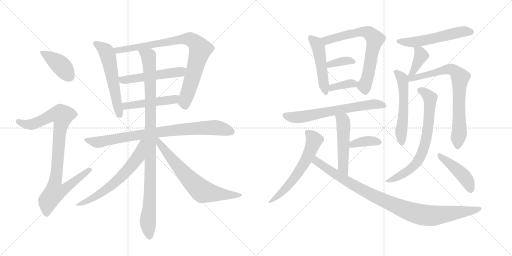
t = 0.00 s
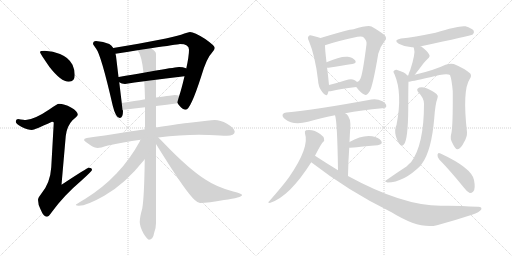
t = 3.75 s
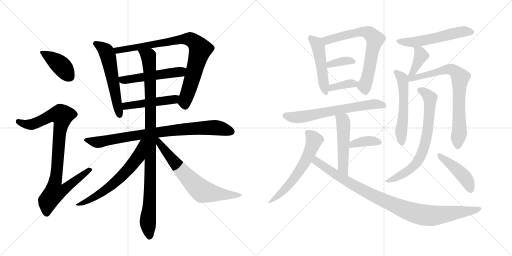
t = 7.50 s
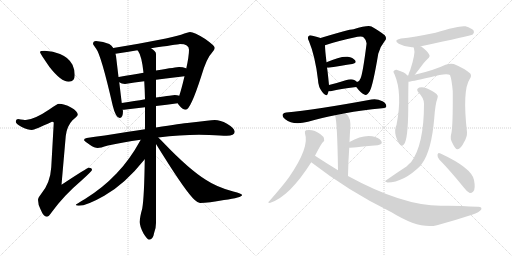
t = 11.25 s
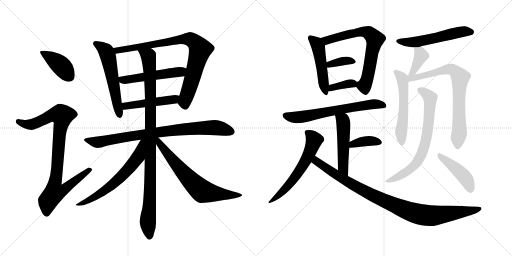
t = 14.99 s
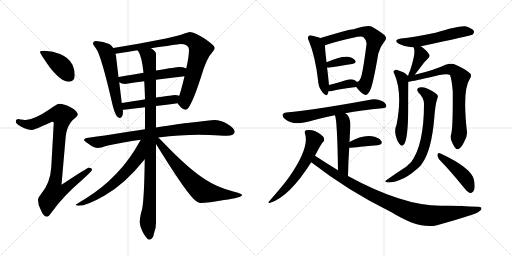
t = 18.74 s

The animated SVG that drew these frames (rendered in a browser with its animation timeline set to each time). Animation: 25 CSS @keyframes rules; one cycle of 18.74 s.

<svg version="1.1" viewBox="0 0 2048 1024" xmlns="http://www.w3.org/2000/svg">
  <g stroke="lightgray" stroke-dasharray="1,1" stroke-width="1" transform="scale(4, 4)">
    <line x1="0" y1="0" x2="256" y2="256"></line>
    <line x1="256" y1="0" x2="0" y2="256"></line>
    <line x1="128" y1="0" x2="128" y2="256"></line>
    <line x1="0" y1="128" x2="256" y2="128"></line>
    <line x1="256" y1="0" x2="512" y2="256"></line>
    <line x1="512" y1="0" x2="256" y2="256"></line>
    <line x1="384" y1="0" x2="384" y2="256"></line>
    <line x1="256" y1="128" x2="512" y2="128"></line>
  </g>
<g transform="scale(1, -1) translate(0, -850)">
   <style type="text/css">
    @keyframes keyframes0 {
      from {
       stroke: black;
       stroke-dashoffset: 407;
       stroke-width: 128;
       }
       57% {
       animation-timing-function: step-end;
       stroke: black;
       stroke-dashoffset: 0;
       stroke-width: 128;
       }
       to {
       stroke: black;
       stroke-width: 1024;
       }
       }
       #make-me-a-hanzi-animation-0 {
         animation: keyframes0 0.581217s both;
         animation-delay: 0.000000s;
         animation-timing-function: linear;
       }
    @keyframes keyframes1 {
      from {
       stroke: black;
       stroke-dashoffset: 915;
       stroke-width: 128;
       }
       75% {
       animation-timing-function: step-end;
       stroke: black;
       stroke-dashoffset: 0;
       stroke-width: 128;
       }
       to {
       stroke: black;
       stroke-width: 1024;
       }
       }
       #make-me-a-hanzi-animation-1 {
         animation: keyframes1 0.994629s both;
         animation-delay: 0.581217s;
         animation-timing-function: linear;
       }
    @keyframes keyframes2 {
      from {
       stroke: black;
       stroke-dashoffset: 570;
       stroke-width: 128;
       }
       65% {
       animation-timing-function: step-end;
       stroke: black;
       stroke-dashoffset: 0;
       stroke-width: 128;
       }
       to {
       stroke: black;
       stroke-width: 1024;
       }
       }
       #make-me-a-hanzi-animation-2 {
         animation: keyframes2 0.713867s both;
         animation-delay: 1.575846s;
         animation-timing-function: linear;
       }
    @keyframes keyframes3 {
      from {
       stroke: black;
       stroke-dashoffset: 852;
       stroke-width: 128;
       }
       73% {
       animation-timing-function: step-end;
       stroke: black;
       stroke-dashoffset: 0;
       stroke-width: 128;
       }
       to {
       stroke: black;
       stroke-width: 1024;
       }
       }
       #make-me-a-hanzi-animation-3 {
         animation: keyframes3 0.943359s both;
         animation-delay: 2.289714s;
         animation-timing-function: linear;
       }
    @keyframes keyframes4 {
      from {
       stroke: black;
       stroke-dashoffset: 517;
       stroke-width: 128;
       }
       63% {
       animation-timing-function: step-end;
       stroke: black;
       stroke-dashoffset: 0;
       stroke-width: 128;
       }
       to {
       stroke: black;
       stroke-width: 1024;
       }
       }
       #make-me-a-hanzi-animation-4 {
         animation: keyframes4 0.670736s both;
         animation-delay: 3.233073s;
         animation-timing-function: linear;
       }
    @keyframes keyframes5 {
      from {
       stroke: black;
       stroke-dashoffset: 480;
       stroke-width: 128;
       }
       61% {
       animation-timing-function: step-end;
       stroke: black;
       stroke-dashoffset: 0;
       stroke-width: 128;
       }
       to {
       stroke: black;
       stroke-width: 1024;
       }
       }
       #make-me-a-hanzi-animation-5 {
         animation: keyframes5 0.640625s both;
         animation-delay: 3.903809s;
         animation-timing-function: linear;
       }
    @keyframes keyframes6 {
      from {
       stroke: black;
       stroke-dashoffset: 846;
       stroke-width: 128;
       }
       73% {
       animation-timing-function: step-end;
       stroke: black;
       stroke-dashoffset: 0;
       stroke-width: 128;
       }
       to {
       stroke: black;
       stroke-width: 1024;
       }
       }
       #make-me-a-hanzi-animation-6 {
         animation: keyframes6 0.938477s both;
         animation-delay: 4.544434s;
         animation-timing-function: linear;
       }
    @keyframes keyframes7 {
      from {
       stroke: black;
       stroke-dashoffset: 1020;
       stroke-width: 128;
       }
       77% {
       animation-timing-function: step-end;
       stroke: black;
       stroke-dashoffset: 0;
       stroke-width: 128;
       }
       to {
       stroke: black;
       stroke-width: 1024;
       }
       }
       #make-me-a-hanzi-animation-7 {
         animation: keyframes7 1.080078s both;
         animation-delay: 5.482910s;
         animation-timing-function: linear;
       }
    @keyframes keyframes8 {
      from {
       stroke: black;
       stroke-dashoffset: 634;
       stroke-width: 128;
       }
       67% {
       animation-timing-function: step-end;
       stroke: black;
       stroke-dashoffset: 0;
       stroke-width: 128;
       }
       to {
       stroke: black;
       stroke-width: 1024;
       }
       }
       #make-me-a-hanzi-animation-8 {
         animation: keyframes8 0.765951s both;
         animation-delay: 6.562988s;
         animation-timing-function: linear;
       }
    @keyframes keyframes9 {
      from {
       stroke: black;
       stroke-dashoffset: 688;
       stroke-width: 128;
       }
       69% {
       animation-timing-function: step-end;
       stroke: black;
       stroke-dashoffset: 0;
       stroke-width: 128;
       }
       to {
       stroke: black;
       stroke-width: 1024;
       }
       }
       #make-me-a-hanzi-animation-9 {
         animation: keyframes9 0.809896s both;
         animation-delay: 7.328939s;
         animation-timing-function: linear;
       }
    @keyframes keyframes10 {
      from {
       stroke: black;
       stroke-dashoffset: 487;
       stroke-width: 128;
       }
       61% {
       animation-timing-function: step-end;
       stroke: black;
       stroke-dashoffset: 0;
       stroke-width: 128;
       }
       to {
       stroke: black;
       stroke-width: 1024;
       }
       }
       #make-me-a-hanzi-animation-10 {
         animation: keyframes10 0.646322s both;
         animation-delay: 8.138835s;
         animation-timing-function: linear;
       }
    @keyframes keyframes11 {
      from {
       stroke: black;
       stroke-dashoffset: 691;
       stroke-width: 128;
       }
       69% {
       animation-timing-function: step-end;
       stroke: black;
       stroke-dashoffset: 0;
       stroke-width: 128;
       }
       to {
       stroke: black;
       stroke-width: 1024;
       }
       }
       #make-me-a-hanzi-animation-11 {
         animation: keyframes11 0.812337s both;
         animation-delay: 8.785156s;
         animation-timing-function: linear;
       }
    @keyframes keyframes12 {
      from {
       stroke: black;
       stroke-dashoffset: 361;
       stroke-width: 128;
       }
       54% {
       animation-timing-function: step-end;
       stroke: black;
       stroke-dashoffset: 0;
       stroke-width: 128;
       }
       to {
       stroke: black;
       stroke-width: 1024;
       }
       }
       #make-me-a-hanzi-animation-12 {
         animation: keyframes12 0.543783s both;
         animation-delay: 9.597493s;
         animation-timing-function: linear;
       }
    @keyframes keyframes13 {
      from {
       stroke: black;
       stroke-dashoffset: 359;
       stroke-width: 128;
       }
       54% {
       animation-timing-function: step-end;
       stroke: black;
       stroke-dashoffset: 0;
       stroke-width: 128;
       }
       to {
       stroke: black;
       stroke-width: 1024;
       }
       }
       #make-me-a-hanzi-animation-13 {
         animation: keyframes13 0.542155s both;
         animation-delay: 10.141276s;
         animation-timing-function: linear;
       }
    @keyframes keyframes14 {
      from {
       stroke: black;
       stroke-dashoffset: 656;
       stroke-width: 128;
       }
       68% {
       animation-timing-function: step-end;
       stroke: black;
       stroke-dashoffset: 0;
       stroke-width: 128;
       }
       to {
       stroke: black;
       stroke-width: 1024;
       }
       }
       #make-me-a-hanzi-animation-14 {
         animation: keyframes14 0.783854s both;
         animation-delay: 10.683431s;
         animation-timing-function: linear;
       }
    @keyframes keyframes15 {
      from {
       stroke: black;
       stroke-dashoffset: 507;
       stroke-width: 128;
       }
       62% {
       animation-timing-function: step-end;
       stroke: black;
       stroke-dashoffset: 0;
       stroke-width: 128;
       }
       to {
       stroke: black;
       stroke-width: 1024;
       }
       }
       #make-me-a-hanzi-animation-15 {
         animation: keyframes15 0.662598s both;
         animation-delay: 11.467285s;
         animation-timing-function: linear;
       }
    @keyframes keyframes16 {
      from {
       stroke: black;
       stroke-dashoffset: 378;
       stroke-width: 128;
       }
       55% {
       animation-timing-function: step-end;
       stroke: black;
       stroke-dashoffset: 0;
       stroke-width: 128;
       }
       to {
       stroke: black;
       stroke-width: 1024;
       }
       }
       #make-me-a-hanzi-animation-16 {
         animation: keyframes16 0.557617s both;
         animation-delay: 12.129883s;
         animation-timing-function: linear;
       }
    @keyframes keyframes17 {
      from {
       stroke: black;
       stroke-dashoffset: 601;
       stroke-width: 128;
       }
       66% {
       animation-timing-function: step-end;
       stroke: black;
       stroke-dashoffset: 0;
       stroke-width: 128;
       }
       to {
       stroke: black;
       stroke-width: 1024;
       }
       }
       #make-me-a-hanzi-animation-17 {
         animation: keyframes17 0.739095s both;
         animation-delay: 12.687500s;
         animation-timing-function: linear;
       }
    @keyframes keyframes18 {
      from {
       stroke: black;
       stroke-dashoffset: 975;
       stroke-width: 128;
       }
       76% {
       animation-timing-function: step-end;
       stroke: black;
       stroke-dashoffset: 0;
       stroke-width: 128;
       }
       to {
       stroke: black;
       stroke-width: 1024;
       }
       }
       #make-me-a-hanzi-animation-18 {
         animation: keyframes18 1.043457s both;
         animation-delay: 13.426595s;
         animation-timing-function: linear;
       }
    @keyframes keyframes19 {
      from {
       stroke: black;
       stroke-dashoffset: 551;
       stroke-width: 128;
       }
       64% {
       animation-timing-function: step-end;
       stroke: black;
       stroke-dashoffset: 0;
       stroke-width: 128;
       }
       to {
       stroke: black;
       stroke-width: 1024;
       }
       }
       #make-me-a-hanzi-animation-19 {
         animation: keyframes19 0.698405s both;
         animation-delay: 14.470052s;
         animation-timing-function: linear;
       }
    @keyframes keyframes20 {
      from {
       stroke: black;
       stroke-dashoffset: 386;
       stroke-width: 128;
       }
       56% {
       animation-timing-function: step-end;
       stroke: black;
       stroke-dashoffset: 0;
       stroke-width: 128;
       }
       to {
       stroke: black;
       stroke-width: 1024;
       }
       }
       #make-me-a-hanzi-animation-20 {
         animation: keyframes20 0.564128s both;
         animation-delay: 15.168457s;
         animation-timing-function: linear;
       }
    @keyframes keyframes21 {
      from {
       stroke: black;
       stroke-dashoffset: 553;
       stroke-width: 128;
       }
       64% {
       animation-timing-function: step-end;
       stroke: black;
       stroke-dashoffset: 0;
       stroke-width: 128;
       }
       to {
       stroke: black;
       stroke-width: 1024;
       }
       }
       #make-me-a-hanzi-animation-21 {
         animation: keyframes21 0.700033s both;
         animation-delay: 15.732585s;
         animation-timing-function: linear;
       }
    @keyframes keyframes22 {
      from {
       stroke: black;
       stroke-dashoffset: 760;
       stroke-width: 128;
       }
       71% {
       animation-timing-function: step-end;
       stroke: black;
       stroke-dashoffset: 0;
       stroke-width: 128;
       }
       to {
       stroke: black;
       stroke-width: 1024;
       }
       }
       #make-me-a-hanzi-animation-22 {
         animation: keyframes22 0.868490s both;
         animation-delay: 16.432617s;
         animation-timing-function: linear;
       }
    @keyframes keyframes23 {
      from {
       stroke: black;
       stroke-dashoffset: 714;
       stroke-width: 128;
       }
       70% {
       animation-timing-function: step-end;
       stroke: black;
       stroke-dashoffset: 0;
       stroke-width: 128;
       }
       to {
       stroke: black;
       stroke-width: 1024;
       }
       }
       #make-me-a-hanzi-animation-23 {
         animation: keyframes23 0.831055s both;
         animation-delay: 17.301107s;
         animation-timing-function: linear;
       }
    @keyframes keyframes24 {
      from {
       stroke: black;
       stroke-dashoffset: 443;
       stroke-width: 128;
       }
       59% {
       animation-timing-function: step-end;
       stroke: black;
       stroke-dashoffset: 0;
       stroke-width: 128;
       }
       to {
       stroke: black;
       stroke-width: 1024;
       }
       }
       #make-me-a-hanzi-animation-24 {
         animation: keyframes24 0.610514s both;
         animation-delay: 18.132161s;
         animation-timing-function: linear;
       }
</style>
<path d="M 179 647 Q 160 647 160 642 Q 160 637 198 582 Q 244 523 275 523 Q 299 523 299 550 Q 299 571 290 591 Q 274 621 240 634 Q 213 645 179 647 Z" fill="lightgray"></path> 
<path d="M 236 435 Q 229 435 197 412 Q 138 372 103 370 Q 97 370 72 374 Q 63 373 63 363 Q 63 356 85 343 Q 112 330 128 330 Q 137 330 208 363 Q 215 363 215 359 L 205 181 Q 201 118 165 75 Q 152 59 152 51 Q 152 32 162 13 Q 174 -17 187 -17 Q 195 -17 206 0 Q 254 67 326 128 Q 368 166 368 170 Q 368 179 355 179 Q 349 179 246 111 L 263 306 Q 267 345 290 369 Q 311 387 311 391 Q 311 405 284 420 Q 257 435 236 435 Z" fill="lightgray"></path> 
<path d="M 384 686 Q 372 686 372 674 Q 373 671 384 656 Q 404 632 451 427 Q 463 378 479 378 Q 492 378 492 407 L 490 411 L 487 438 L 477 521 L 474 542 L 464 626 Q 463 630 462 635 L 453 658 Q 447 668 437 674 Q 414 685 384 686 Z" fill="lightgray"></path> 
<path d="M 711 437 Q 713 432 718 427 Q 731 411 743 411 Q 762 411 805 545 Q 827 619 847 638 Q 859 652 859 659 Q 859 667 821 694 Q 777 722 760 722 Q 754 722 724 711 Q 676 695 453 658 C 423 653 432 631 462 635 Q 510 642 550 649 L 604 657 Q 707 672 720 674 Q 756 674 756 651 Q 756 625 745 576 L 738 545 Q 725 490 717 467 C 709 440 709 440 711 437 Z" fill="lightgray"></path> 
<path d="M 477 521 Q 486 514 500 514 Q 538 520 577 525 L 624 531 Q 679 538 738 545 C 768 549 773 564 745 576 L 744 577 Q 732 582 716 582 Q 709 582 624 568 L 574 559 Q 532 552 475 542 L 474 542 C 447 538 451 536 477 521 Z" fill="lightgray"></path> 
<path d="M 490 411 L 496 411 Q 537 416 580 421 L 624 426 Q 666 431 711 437 C 741 441 746 459 717 467 Q 709 470 699 470 Q 693 470 624 460 L 580 453 Q 541 446 487 438 C 457 434 460 410 490 411 Z" fill="lightgray"></path> 
<path d="M 580 333 Q 549 328 513 323 Q 408 306 347 298 Q 336 296 336 290 Q 337 286 359 271 Q 378 258 391 258 Q 400 258 432 268 Q 490 281 563 291 L 633 300 Q 721 311 796 311 L 837 310 Q 886 307 907 307 Q 938 308 939 323 Q 937 338 908 355 Q 881 370 859 370 Q 848 370 827 367 Q 794 363 758 359 Q 726 356 624 340 L 580 333 Z" fill="lightgray"></path> 
<path d="M 580 421 L 580 333 L 579 213 Q 577 62 569 16 Q 559 -19 559 -38 Q 559 -56 574 -84 Q 589 -108 596 -109 Q 612 -109 617 -80 Q 624 -62 624 -42 L 624 274 L 624 340 L 624 426 L 624 460 L 624 531 L 624 568 L 624 634 Q 624 645 604 657 C 582 677 536 675 550 649 Q 551 648 553 645 Q 567 626 574 559 L 577 525 Q 579 494 580 453 L 580 421 Z" fill="lightgray"></path> 
<path d="M 563 291 Q 518 209 466 156 Q 411 98 340 54 Q 303 33 303 30 Q 306 27 315 27 Q 347 27 417 67 Q 499 113 579 213 C 650 300 578 317 563 291 Z" fill="lightgray"></path> 
<path d="M 624 274 Q 634 258 649 234 Q 746 79 779 50 Q 792 38 800 38 Q 834 38 896 50 Q 968 60 968 70 Q 968 75 933 84 Q 868 101 823 131 Q 757 172 656 277 Q 643 291 633 300 C 611 321 606 303 624 274 Z" fill="lightgray"></path> 
<path d="M 1282 698 Q 1272 702 1250 707 Q 1238 711 1235 706 Q 1228 700 1236 685 Q 1261 625 1272 530 Q 1273 502 1289 482 Q 1305 460 1311 475 Q 1312 479 1314 485 L 1316 510 Q 1310 571 1308 579 L 1306 601 Q 1300 652 1300 669 C 1299 692 1299 692 1282 698 Z" fill="lightgray"></path> 
<path d="M 1425 502 Q 1443 478 1457 472 Q 1467 465 1479 485 Q 1492 509 1513 635 Q 1520 663 1539 686 Q 1549 696 1539 709 Q 1524 722 1486 744 Q 1471 750 1414 733 Q 1395 733 1282 698 C 1253 689 1272 660 1300 669 Q 1346 685 1430 703 Q 1449 707 1455 700 Q 1468 687 1466 673 Q 1451 555 1442 536 Q 1439 526 1428 522 C 1416 513 1416 513 1425 502 Z" fill="lightgray"></path> 
<path d="M 1308 579 Q 1309 579 1314 579 Q 1369 588 1409 594 Q 1428 598 1421 608 Q 1412 620 1391 623 Q 1361 626 1306 601 C 1279 589 1278 579 1308 579 Z" fill="lightgray"></path> 
<path d="M 1314 485 Q 1320 484 1327 486 Q 1358 495 1425 502 C 1445 504 1445 504 1428 522 Q 1425 526 1417 530 Q 1405 536 1383 529 Q 1346 517 1316 510 C 1287 503 1284 487 1314 485 Z" fill="lightgray"></path> 
<path d="M 1381 397 Q 1445 409 1529 417 Q 1544 418 1545 424 Q 1546 436 1530 445 Q 1506 457 1486 452 Q 1258 410 1145 400 Q 1135 400 1131 393 Q 1127 383 1141 373 Q 1172 348 1232 363 Q 1292 381 1340 389 L 1381 397 Z" fill="lightgray"></path> 
<path d="M 1392 146 Q 1393 207 1397 259 L 1398 282 Q 1399 310 1401 335 Q 1405 378 1386 394 Q 1383 395 1381 397 C 1356 414 1332 418 1340 389 Q 1349 368 1352 169 C 1352 139 1391 116 1392 146 Z" fill="lightgray"></path> 
<path d="M 1397 259 Q 1401 259 1511 269 Q 1533 273 1525 286 Q 1515 301 1489 305 Q 1447 311 1398 282 C 1372 267 1367 257 1397 259 Z" fill="lightgray"></path> 
<path d="M 1260 227 Q 1285 276 1292 282 Q 1299 286 1296 296 Q 1295 303 1282 313 Q 1255 334 1224 329 Q 1217 326 1220 316 Q 1239 261 1156 141 Q 1134 110 1076 44 Q 1069 40 1079 38 Q 1157 62 1245 201 L 1260 227 Z" fill="lightgray"></path> 
<path d="M 1245 201 Q 1396 84 1566 1 Q 1677 -68 1748 -51 Q 1815 -33 1888 -9 Q 1918 1 1925 12 Q 1929 24 1911 23 Q 1820 29 1763 27 Q 1610 27 1392 146 L 1352 169 Q 1306 197 1260 227 C 1235 243 1221 219 1245 201 Z" fill="lightgray"></path> 
<path d="M 1683 664 Q 1683 665 1684 665 Q 1882 707 1891 712 Q 1898 719 1895 727 Q 1888 737 1862 745 Q 1837 749 1742 719 Q 1655 701 1604 696 Q 1571 690 1595 675 Q 1625 659 1654 661 C 1674 661 1674 661 1683 664 Z" fill="lightgray"></path> 
<path d="M 1659 551 Q 1678 575 1695 598 Q 1701 605 1710 614 Q 1723 624 1716 633 Q 1709 646 1685 664 Q 1684 665 1683 664 C 1655 674 1648 677 1654 661 Q 1654 660 1656 656 Q 1663 637 1641 570 Q 1635 558 1633 548 C 1626 519 1640 527 1659 551 Z" fill="lightgray"></path> 
<path d="M 1629 548 Q 1623 560 1586 571 Q 1579 572 1574 565 Q 1573 561 1578 553 Q 1611 477 1586 350 Q 1577 332 1583 307 Q 1590 282 1600 272 Q 1609 262 1616 273 Q 1632 291 1633 414 Q 1633 505 1634 523 L 1629 548 Z" fill="lightgray"></path> 
<path d="M 1805 315 Q 1799 296 1810 277 Q 1822 252 1830 253 Q 1843 254 1856 281 Q 1869 303 1868 321 Q 1849 489 1879 534 Q 1888 547 1881 556 Q 1857 577 1815 594 Q 1802 598 1782 591 Q 1739 570 1659 551 L 1633 548 Q 1630 548 1629 548 C 1599 545 1604 518 1634 523 Q 1640 523 1721 541 Q 1785 559 1800 550 Q 1807 532 1811 485 Q 1812 343 1805 315 Z" fill="lightgray"></path> 
<path d="M 1696 435 Q 1696 270 1644 201 Q 1635 194 1626 184 Q 1584 157 1542 127 Q 1538 123 1550 120 Q 1614 120 1683 188 Q 1684 192 1687 194 Q 1726 246 1737 377 Q 1741 434 1750 458 Q 1754 467 1747 473 Q 1734 486 1706 497 Q 1690 504 1677 500 Q 1662 494 1674 480 Q 1696 458 1696 435 Z" fill="lightgray"></path> 
<path d="M 1757 212 Q 1802 166 1856 99 Q 1868 83 1879 78 Q 1886 77 1893 84 Q 1903 94 1896 130 Q 1887 178 1762 236 Q 1761 237 1759 237 Q 1752 241 1750 231 Q 1749 221 1757 212 Z" fill="lightgray"></path> 
      <clipPath id="make-me-a-hanzi-clip-0">
      <path d="M 179 647 Q 160 647 160 642 Q 160 637 198 582 Q 244 523 275 523 Q 299 523 299 550 Q 299 571 290 591 Q 274 621 240 634 Q 213 645 179 647 Z" fill="lightgray"></path>
      </clipPath>
      <path clip-path="url(#make-me-a-hanzi-clip-0)" d="M 164 641 L 238 593 L 277 544 " fill="none" id="make-me-a-hanzi-animation-0" stroke-dasharray="279 558" stroke-linecap="round"></path>

      <clipPath id="make-me-a-hanzi-clip-1">
      <path d="M 236 435 Q 229 435 197 412 Q 138 372 103 370 Q 97 370 72 374 Q 63 373 63 363 Q 63 356 85 343 Q 112 330 128 330 Q 137 330 208 363 Q 215 363 215 359 L 205 181 Q 201 118 165 75 Q 152 59 152 51 Q 152 32 162 13 Q 174 -17 187 -17 Q 195 -17 206 0 Q 254 67 326 128 Q 368 166 368 170 Q 368 179 355 179 Q 349 179 246 111 L 263 306 Q 267 345 290 369 Q 311 387 311 391 Q 311 405 284 420 Q 257 435 236 435 Z" fill="lightgray"></path>
      </clipPath>
      <path clip-path="url(#make-me-a-hanzi-clip-1)" d="M 73 364 L 99 353 L 126 352 L 201 387 L 224 392 L 248 388 L 220 121 L 257 118 L 267 103 L 256 91 L 218 80 L 192 46 L 187 -5 " fill="none" id="make-me-a-hanzi-animation-1" stroke-dasharray="787 1574" stroke-linecap="round"></path>

      <clipPath id="make-me-a-hanzi-clip-2">
      <path d="M 384 686 Q 372 686 372 674 Q 373 671 384 656 Q 404 632 451 427 Q 463 378 479 378 Q 492 378 492 407 L 490 411 L 487 438 L 477 521 L 474 542 L 464 626 Q 463 630 462 635 L 453 658 Q 447 668 437 674 Q 414 685 384 686 Z" fill="lightgray"></path>
      </clipPath>
      <path clip-path="url(#make-me-a-hanzi-clip-2)" d="M 382 676 L 412 658 L 431 629 L 479 389 " fill="none" id="make-me-a-hanzi-animation-2" stroke-dasharray="442 884" stroke-linecap="round"></path>

      <clipPath id="make-me-a-hanzi-clip-3">
      <path d="M 711 437 Q 713 432 718 427 Q 731 411 743 411 Q 762 411 805 545 Q 827 619 847 638 Q 859 652 859 659 Q 859 667 821 694 Q 777 722 760 722 Q 754 722 724 711 Q 676 695 453 658 C 423 653 432 631 462 635 Q 510 642 550 649 L 604 657 Q 707 672 720 674 Q 756 674 756 651 Q 756 625 745 576 L 738 545 Q 725 490 717 467 C 709 440 709 440 711 437 Z" fill="lightgray"></path>
      </clipPath>
      <path clip-path="url(#make-me-a-hanzi-clip-3)" d="M 466 656 L 471 650 L 499 652 L 740 694 L 764 691 L 782 679 L 801 652 L 742 454 L 741 424 " fill="none" id="make-me-a-hanzi-animation-3" stroke-dasharray="724 1448" stroke-linecap="round"></path>

      <clipPath id="make-me-a-hanzi-clip-4">
      <path d="M 477 521 Q 486 514 500 514 Q 538 520 577 525 L 624 531 Q 679 538 738 545 C 768 549 773 564 745 576 L 744 577 Q 732 582 716 582 Q 709 582 624 568 L 574 559 Q 532 552 475 542 L 474 542 C 447 538 451 536 477 521 Z" fill="lightgray"></path>
      </clipPath>
      <path clip-path="url(#make-me-a-hanzi-clip-4)" d="M 484 537 L 490 530 L 505 530 L 714 561 L 738 570 " fill="none" id="make-me-a-hanzi-animation-4" stroke-dasharray="389 778" stroke-linecap="round"></path>

      <clipPath id="make-me-a-hanzi-clip-5">
      <path d="M 490 411 L 496 411 Q 537 416 580 421 L 624 426 Q 666 431 711 437 C 741 441 746 459 717 467 Q 709 470 699 470 Q 693 470 624 460 L 580 453 Q 541 446 487 438 C 457 434 460 410 490 411 Z" fill="lightgray"></path>
      </clipPath>
      <path clip-path="url(#make-me-a-hanzi-clip-5)" d="M 493 418 L 515 428 L 687 450 L 711 460 " fill="none" id="make-me-a-hanzi-animation-5" stroke-dasharray="352 704" stroke-linecap="round"></path>

      <clipPath id="make-me-a-hanzi-clip-6">
      <path d="M 580 333 Q 549 328 513 323 Q 408 306 347 298 Q 336 296 336 290 Q 337 286 359 271 Q 378 258 391 258 Q 400 258 432 268 Q 490 281 563 291 L 633 300 Q 721 311 796 311 L 837 310 Q 886 307 907 307 Q 938 308 939 323 Q 937 338 908 355 Q 881 370 859 370 Q 848 370 827 367 Q 794 363 758 359 Q 726 356 624 340 L 580 333 Z" fill="lightgray"></path>
      </clipPath>
      <path clip-path="url(#make-me-a-hanzi-clip-6)" d="M 344 291 L 401 282 L 678 328 L 796 338 L 869 339 L 927 324 " fill="none" id="make-me-a-hanzi-animation-6" stroke-dasharray="718 1436" stroke-linecap="round"></path>

      <clipPath id="make-me-a-hanzi-clip-7">
      <path d="M 580 421 L 580 333 L 579 213 Q 577 62 569 16 Q 559 -19 559 -38 Q 559 -56 574 -84 Q 589 -108 596 -109 Q 612 -109 617 -80 Q 624 -62 624 -42 L 624 274 L 624 340 L 624 426 L 624 460 L 624 531 L 624 568 L 624 634 Q 624 645 604 657 C 582 677 536 675 550 649 Q 551 648 553 645 Q 567 626 574 559 L 577 525 Q 579 494 580 453 L 580 421 Z" fill="lightgray"></path>
      </clipPath>
      <path clip-path="url(#make-me-a-hanzi-clip-7)" d="M 560 644 L 594 625 L 600 549 L 602 171 L 592 -26 L 598 -99 " fill="none" id="make-me-a-hanzi-animation-7" stroke-dasharray="892 1784" stroke-linecap="round"></path>

      <clipPath id="make-me-a-hanzi-clip-8">
      <path d="M 563 291 Q 518 209 466 156 Q 411 98 340 54 Q 303 33 303 30 Q 306 27 315 27 Q 347 27 417 67 Q 499 113 579 213 C 650 300 578 317 563 291 Z" fill="lightgray"></path>
      </clipPath>
      <path clip-path="url(#make-me-a-hanzi-clip-8)" d="M 576 286 L 567 279 L 553 221 L 490 148 L 401 74 L 315 35 " fill="none" id="make-me-a-hanzi-animation-8" stroke-dasharray="506 1012" stroke-linecap="round"></path>

      <clipPath id="make-me-a-hanzi-clip-9">
      <path d="M 624 274 Q 634 258 649 234 Q 746 79 779 50 Q 792 38 800 38 Q 834 38 896 50 Q 968 60 968 70 Q 968 75 933 84 Q 868 101 823 131 Q 757 172 656 277 Q 643 291 633 300 C 611 321 606 303 624 274 Z" fill="lightgray"></path>
      </clipPath>
      <path clip-path="url(#make-me-a-hanzi-clip-9)" d="M 629 293 L 670 233 L 725 168 L 808 86 L 906 69 L 964 70 " fill="none" id="make-me-a-hanzi-animation-9" stroke-dasharray="560 1120" stroke-linecap="round"></path>

      <clipPath id="make-me-a-hanzi-clip-10">
      <path d="M 1282 698 Q 1272 702 1250 707 Q 1238 711 1235 706 Q 1228 700 1236 685 Q 1261 625 1272 530 Q 1273 502 1289 482 Q 1305 460 1311 475 Q 1312 479 1314 485 L 1316 510 Q 1310 571 1308 579 L 1306 601 Q 1300 652 1300 669 C 1299 692 1299 692 1282 698 Z" fill="lightgray"></path>
      </clipPath>
      <path clip-path="url(#make-me-a-hanzi-clip-10)" d="M 1243 698 L 1263 681 L 1275 654 L 1301 481 " fill="none" id="make-me-a-hanzi-animation-10" stroke-dasharray="359 718" stroke-linecap="round"></path>

      <clipPath id="make-me-a-hanzi-clip-11">
      <path d="M 1425 502 Q 1443 478 1457 472 Q 1467 465 1479 485 Q 1492 509 1513 635 Q 1520 663 1539 686 Q 1549 696 1539 709 Q 1524 722 1486 744 Q 1471 750 1414 733 Q 1395 733 1282 698 C 1253 689 1272 660 1300 669 Q 1346 685 1430 703 Q 1449 707 1455 700 Q 1468 687 1466 673 Q 1451 555 1442 536 Q 1439 526 1428 522 C 1416 513 1416 513 1425 502 Z" fill="lightgray"></path>
      </clipPath>
      <path clip-path="url(#make-me-a-hanzi-clip-11)" d="M 1295 699 L 1312 689 L 1448 724 L 1477 717 L 1494 702 L 1500 693 L 1472 548 L 1457 508 L 1463 488 " fill="none" id="make-me-a-hanzi-animation-11" stroke-dasharray="563 1126" stroke-linecap="round"></path>

      <clipPath id="make-me-a-hanzi-clip-12">
      <path d="M 1308 579 Q 1309 579 1314 579 Q 1369 588 1409 594 Q 1428 598 1421 608 Q 1412 620 1391 623 Q 1361 626 1306 601 C 1279 589 1278 579 1308 579 Z" fill="lightgray"></path>
      </clipPath>
      <path clip-path="url(#make-me-a-hanzi-clip-12)" d="M 1311 585 L 1335 597 L 1376 606 L 1412 603 " fill="none" id="make-me-a-hanzi-animation-12" stroke-dasharray="233 466" stroke-linecap="round"></path>

      <clipPath id="make-me-a-hanzi-clip-13">
      <path d="M 1314 485 Q 1320 484 1327 486 Q 1358 495 1425 502 C 1445 504 1445 504 1428 522 Q 1425 526 1417 530 Q 1405 536 1383 529 Q 1346 517 1316 510 C 1287 503 1284 487 1314 485 Z" fill="lightgray"></path>
      </clipPath>
      <path clip-path="url(#make-me-a-hanzi-clip-13)" d="M 1320 491 L 1338 503 L 1394 515 L 1408 516 L 1415 509 " fill="none" id="make-me-a-hanzi-animation-13" stroke-dasharray="231 462" stroke-linecap="round"></path>

      <clipPath id="make-me-a-hanzi-clip-14">
      <path d="M 1381 397 Q 1445 409 1529 417 Q 1544 418 1545 424 Q 1546 436 1530 445 Q 1506 457 1486 452 Q 1258 410 1145 400 Q 1135 400 1131 393 Q 1127 383 1141 373 Q 1172 348 1232 363 Q 1292 381 1340 389 L 1381 397 Z" fill="lightgray"></path>
      </clipPath>
      <path clip-path="url(#make-me-a-hanzi-clip-14)" d="M 1142 389 L 1175 381 L 1218 383 L 1479 433 L 1536 428 " fill="none" id="make-me-a-hanzi-animation-14" stroke-dasharray="528 1056" stroke-linecap="round"></path>

      <clipPath id="make-me-a-hanzi-clip-15">
      <path d="M 1392 146 Q 1393 207 1397 259 L 1398 282 Q 1399 310 1401 335 Q 1405 378 1386 394 Q 1383 395 1381 397 C 1356 414 1332 418 1340 389 Q 1349 368 1352 169 C 1352 139 1391 116 1392 146 Z" fill="lightgray"></path>
      </clipPath>
      <path clip-path="url(#make-me-a-hanzi-clip-15)" d="M 1347 389 L 1372 367 L 1371 184 L 1388 154 " fill="none" id="make-me-a-hanzi-animation-15" stroke-dasharray="379 758" stroke-linecap="round"></path>

      <clipPath id="make-me-a-hanzi-clip-16">
      <path d="M 1397 259 Q 1401 259 1511 269 Q 1533 273 1525 286 Q 1515 301 1489 305 Q 1447 311 1398 282 C 1372 267 1367 257 1397 259 Z" fill="lightgray"></path>
      </clipPath>
      <path clip-path="url(#make-me-a-hanzi-clip-16)" d="M 1398 265 L 1412 275 L 1456 285 L 1515 280 " fill="none" id="make-me-a-hanzi-animation-16" stroke-dasharray="250 500" stroke-linecap="round"></path>

      <clipPath id="make-me-a-hanzi-clip-17">
      <path d="M 1260 227 Q 1285 276 1292 282 Q 1299 286 1296 296 Q 1295 303 1282 313 Q 1255 334 1224 329 Q 1217 326 1220 316 Q 1239 261 1156 141 Q 1134 110 1076 44 Q 1069 40 1079 38 Q 1157 62 1245 201 L 1260 227 Z" fill="lightgray"></path>
      </clipPath>
      <path clip-path="url(#make-me-a-hanzi-clip-17)" d="M 1232 319 L 1256 288 L 1221 204 L 1159 114 L 1110 65 L 1084 51 L 1083 44 " fill="none" id="make-me-a-hanzi-animation-17" stroke-dasharray="473 946" stroke-linecap="round"></path>

      <clipPath id="make-me-a-hanzi-clip-18">
      <path d="M 1245 201 Q 1396 84 1566 1 Q 1677 -68 1748 -51 Q 1815 -33 1888 -9 Q 1918 1 1925 12 Q 1929 24 1911 23 Q 1820 29 1763 27 Q 1610 27 1392 146 L 1352 169 Q 1306 197 1260 227 C 1235 243 1221 219 1245 201 Z" fill="lightgray"></path>
      </clipPath>
      <path clip-path="url(#make-me-a-hanzi-clip-18)" d="M 1263 217 L 1265 205 L 1273 199 L 1419 106 L 1515 56 L 1658 -2 L 1735 -13 L 1892 7 L 1916 15 " fill="none" id="make-me-a-hanzi-animation-18" stroke-dasharray="847 1694" stroke-linecap="round"></path>

      <clipPath id="make-me-a-hanzi-clip-19">
      <path d="M 1683 664 Q 1683 665 1684 665 Q 1882 707 1891 712 Q 1898 719 1895 727 Q 1888 737 1862 745 Q 1837 749 1742 719 Q 1655 701 1604 696 Q 1571 690 1595 675 Q 1625 659 1654 661 C 1674 661 1674 661 1683 664 Z" fill="lightgray"></path>
      </clipPath>
      <path clip-path="url(#make-me-a-hanzi-clip-19)" d="M 1597 687 L 1635 680 L 1694 686 L 1842 723 L 1886 721 " fill="none" id="make-me-a-hanzi-animation-19" stroke-dasharray="423 846" stroke-linecap="round"></path>

      <clipPath id="make-me-a-hanzi-clip-20">
      <path d="M 1659 551 Q 1678 575 1695 598 Q 1701 605 1710 614 Q 1723 624 1716 633 Q 1709 646 1685 664 Q 1684 665 1683 664 C 1655 674 1648 677 1654 661 Q 1654 660 1656 656 Q 1663 637 1641 570 Q 1635 558 1633 548 C 1626 519 1640 527 1659 551 Z" fill="lightgray"></path>
      </clipPath>
      <path clip-path="url(#make-me-a-hanzi-clip-20)" d="M 1661 661 L 1684 628 L 1651 562 L 1639 552 " fill="none" id="make-me-a-hanzi-animation-20" stroke-dasharray="258 516" stroke-linecap="round"></path>

      <clipPath id="make-me-a-hanzi-clip-21">
      <path d="M 1629 548 Q 1623 560 1586 571 Q 1579 572 1574 565 Q 1573 561 1578 553 Q 1611 477 1586 350 Q 1577 332 1583 307 Q 1590 282 1600 272 Q 1609 262 1616 273 Q 1632 291 1633 414 Q 1633 505 1634 523 L 1629 548 Z" fill="lightgray"></path>
      </clipPath>
      <path clip-path="url(#make-me-a-hanzi-clip-21)" d="M 1583 561 L 1608 537 L 1614 501 L 1616 401 L 1605 328 L 1608 276 " fill="none" id="make-me-a-hanzi-animation-21" stroke-dasharray="425 850" stroke-linecap="round"></path>

      <clipPath id="make-me-a-hanzi-clip-22">
      <path d="M 1805 315 Q 1799 296 1810 277 Q 1822 252 1830 253 Q 1843 254 1856 281 Q 1869 303 1868 321 Q 1849 489 1879 534 Q 1888 547 1881 556 Q 1857 577 1815 594 Q 1802 598 1782 591 Q 1739 570 1659 551 L 1633 548 Q 1630 548 1629 548 C 1599 545 1604 518 1634 523 Q 1640 523 1721 541 Q 1785 559 1800 550 Q 1807 532 1811 485 Q 1812 343 1805 315 Z" fill="lightgray"></path>
      </clipPath>
      <path clip-path="url(#make-me-a-hanzi-clip-22)" d="M 1631 542 L 1665 539 L 1794 573 L 1814 570 L 1838 544 L 1838 330 L 1831 264 " fill="none" id="make-me-a-hanzi-animation-22" stroke-dasharray="632 1264" stroke-linecap="round"></path>

      <clipPath id="make-me-a-hanzi-clip-23">
      <path d="M 1696 435 Q 1696 270 1644 201 Q 1635 194 1626 184 Q 1584 157 1542 127 Q 1538 123 1550 120 Q 1614 120 1683 188 Q 1684 192 1687 194 Q 1726 246 1737 377 Q 1741 434 1750 458 Q 1754 467 1747 473 Q 1734 486 1706 497 Q 1690 504 1677 500 Q 1662 494 1674 480 Q 1696 458 1696 435 Z" fill="lightgray"></path>
      </clipPath>
      <path clip-path="url(#make-me-a-hanzi-clip-23)" d="M 1679 489 L 1706 474 L 1721 450 L 1714 348 L 1698 264 L 1669 202 L 1639 171 L 1591 142 L 1550 128 " fill="none" id="make-me-a-hanzi-animation-23" stroke-dasharray="586 1172" stroke-linecap="round"></path>

      <clipPath id="make-me-a-hanzi-clip-24">
      <path d="M 1757 212 Q 1802 166 1856 99 Q 1868 83 1879 78 Q 1886 77 1893 84 Q 1903 94 1896 130 Q 1887 178 1762 236 Q 1761 237 1759 237 Q 1752 241 1750 231 Q 1749 221 1757 212 Z" fill="lightgray"></path>
      </clipPath>
      <path clip-path="url(#make-me-a-hanzi-clip-24)" d="M 1758 229 L 1857 143 L 1875 116 L 1881 93 " fill="none" id="make-me-a-hanzi-animation-24" stroke-dasharray="315 630" stroke-linecap="round"></path>

</g>
</svg>
